Dataset: data (GitHub, Monster-IA-Team/Monster-IA-Backend). Classes: basic, Full Throttle, Juiced Mango Loco, Juiced Monarch, The Doctor, Ultra Blue, Ultra Fiesta Mango, Ultra Gold, Ultra Peachy Keen, Ultra Red, Ultra Rosa, Ultra Violet, Ultra Watermelon.

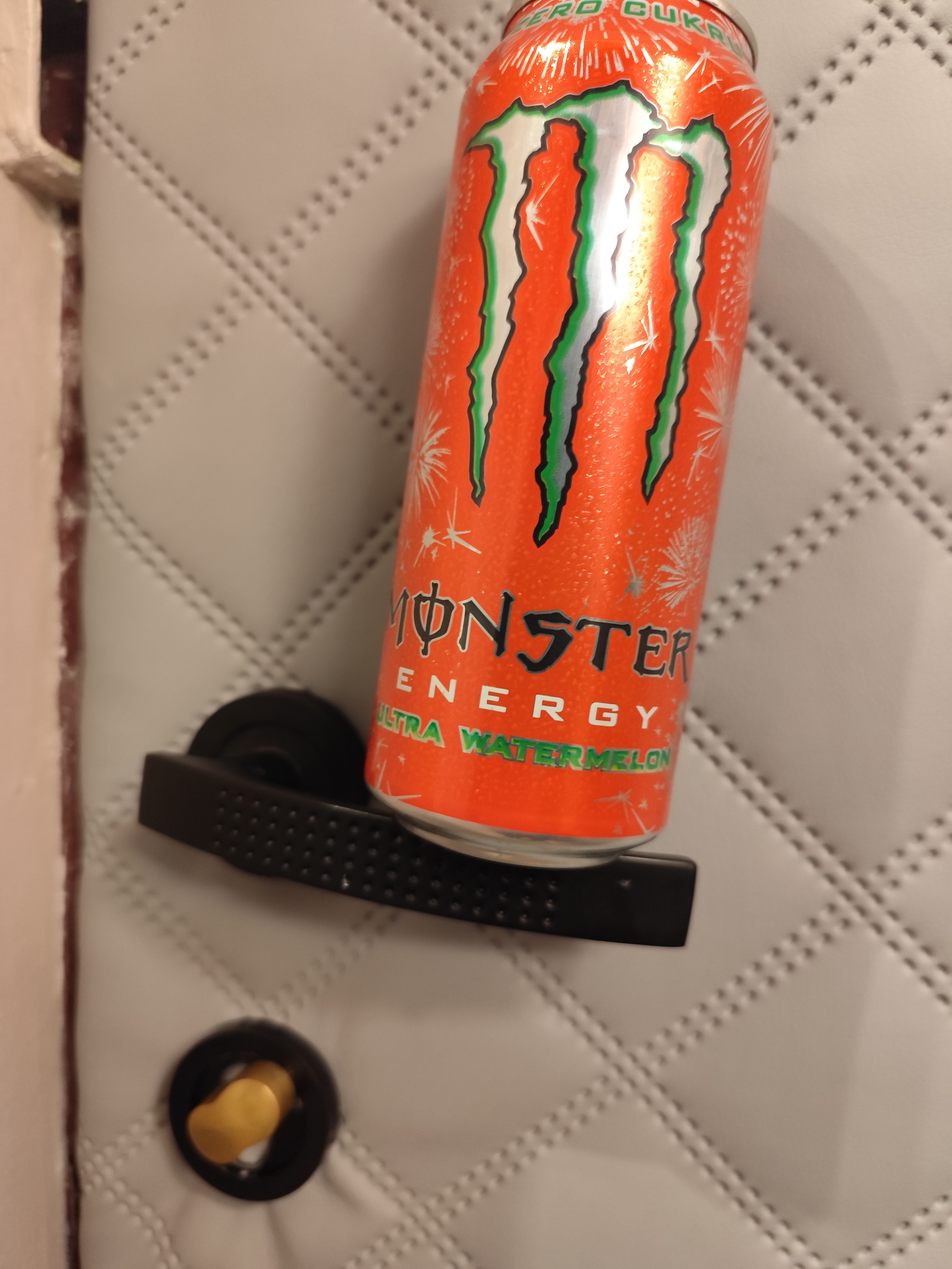
Label: Ultra Watermelon

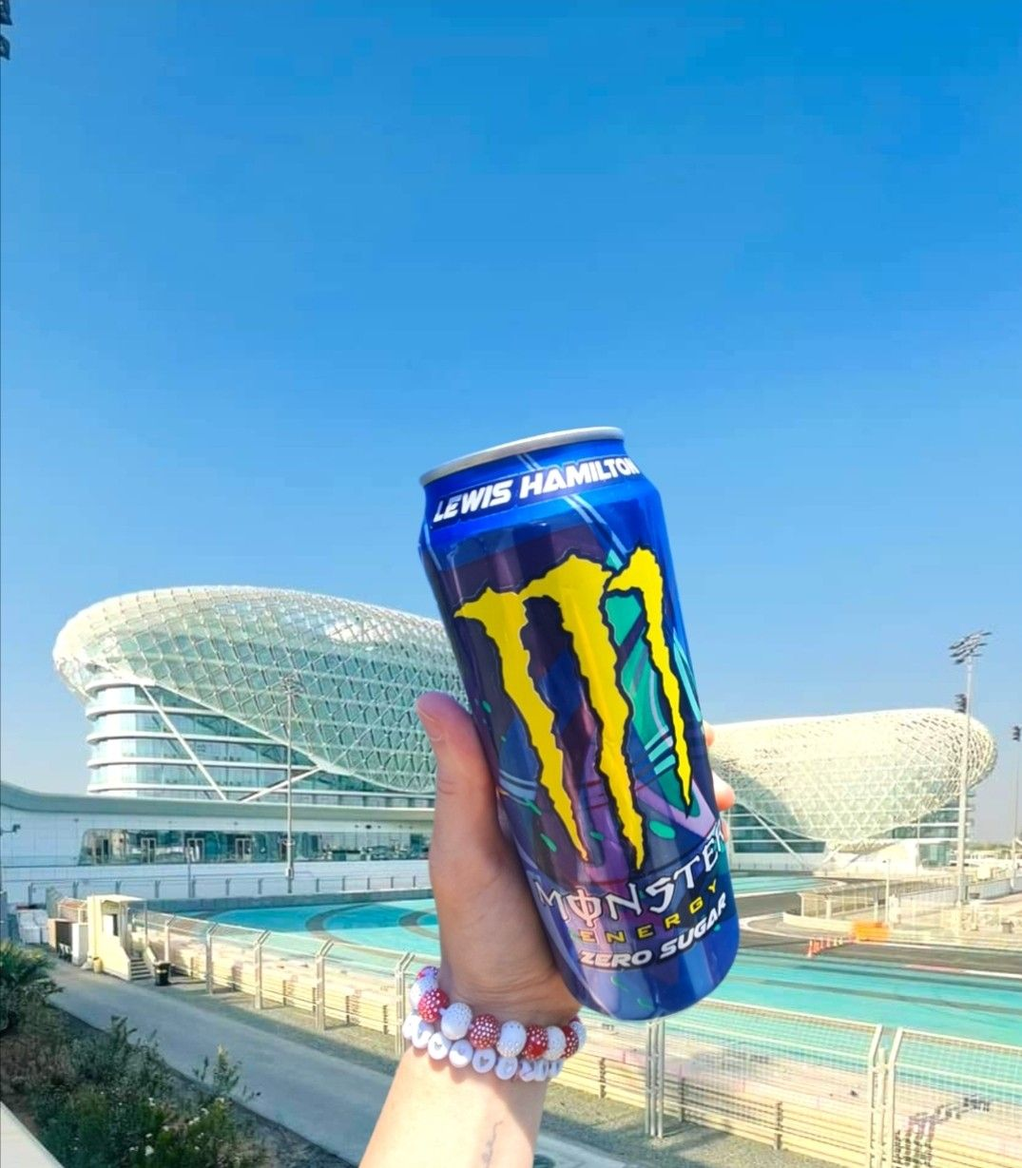
Label: Full Throttle

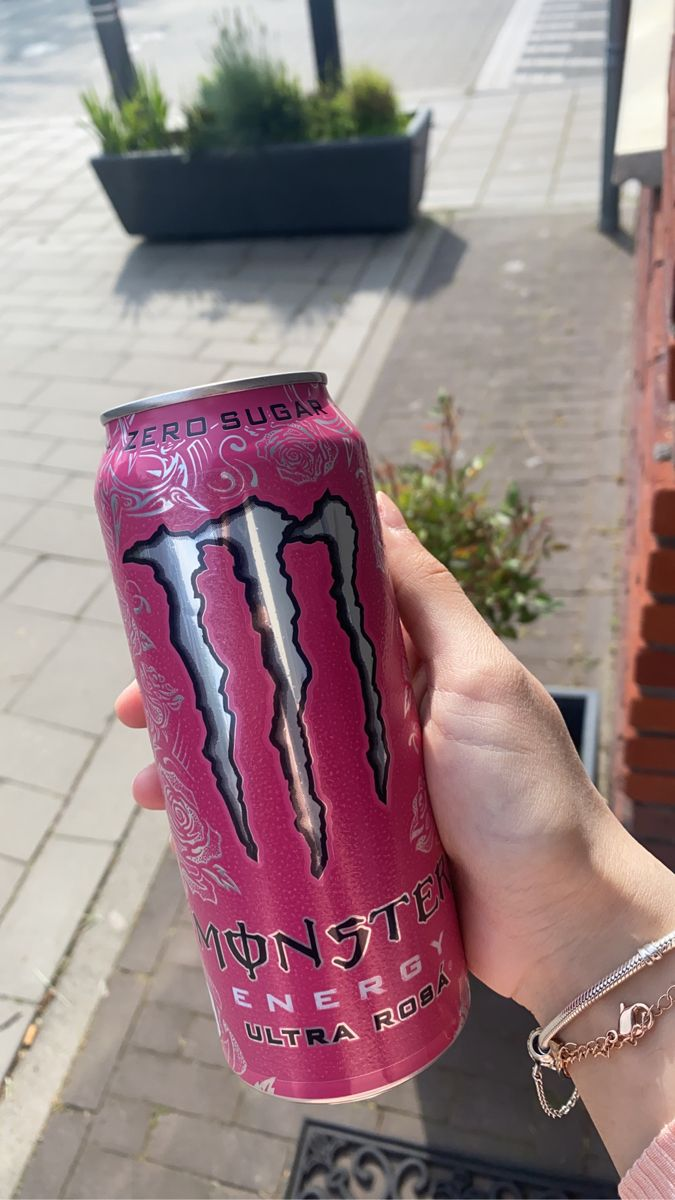
Label: Ultra Rosa

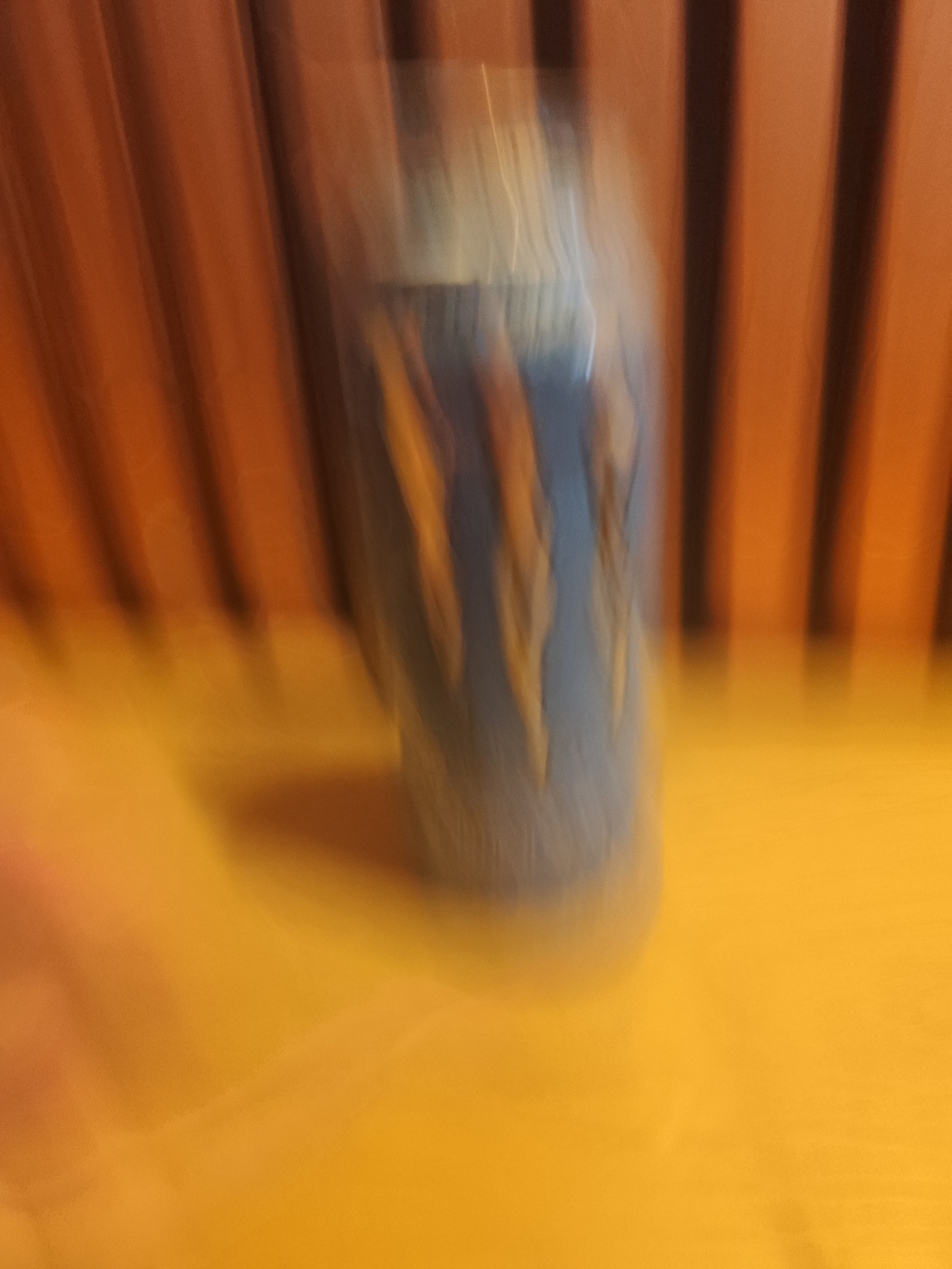
Label: Ultra Blue

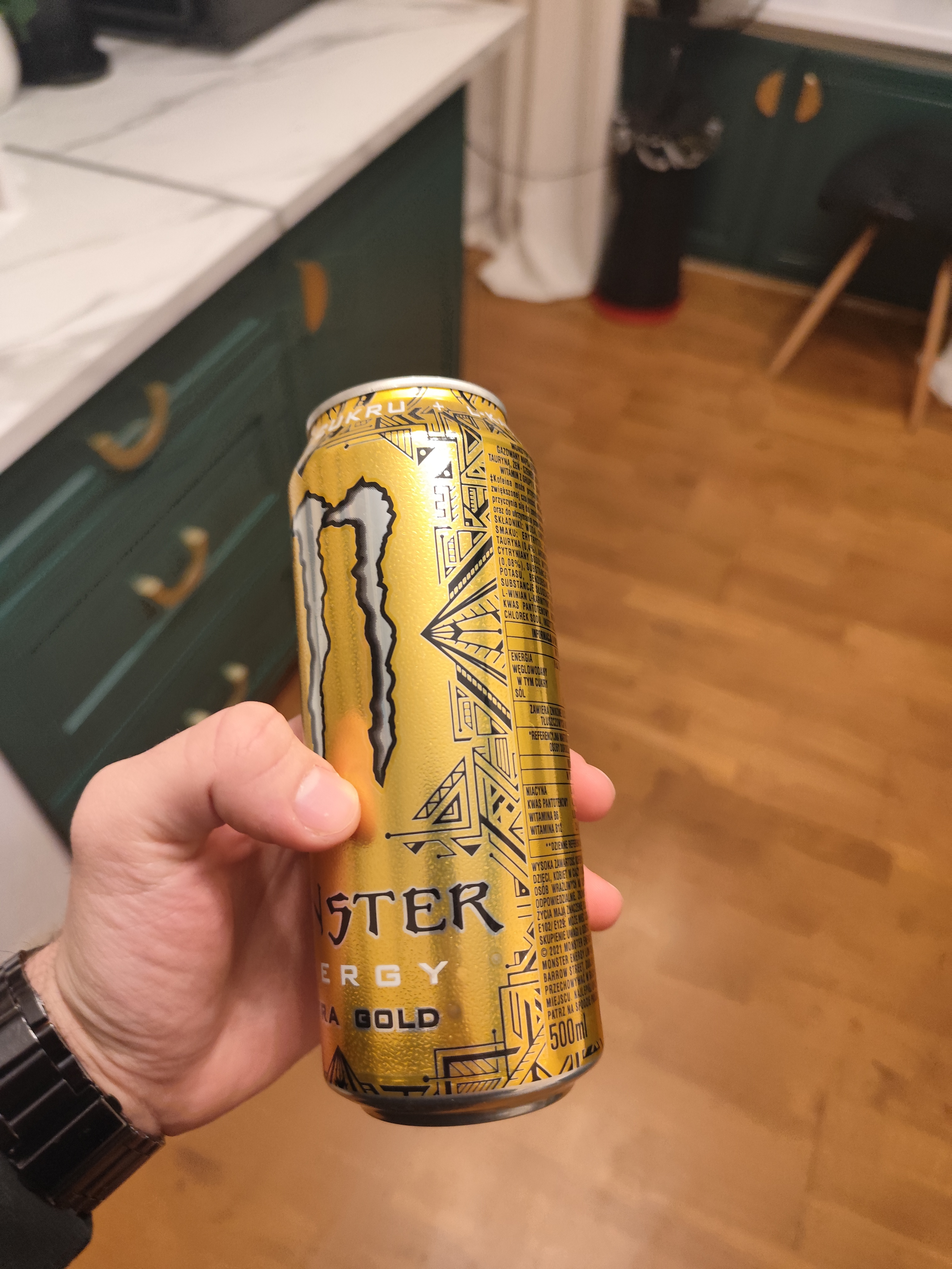
Label: Ultra Gold

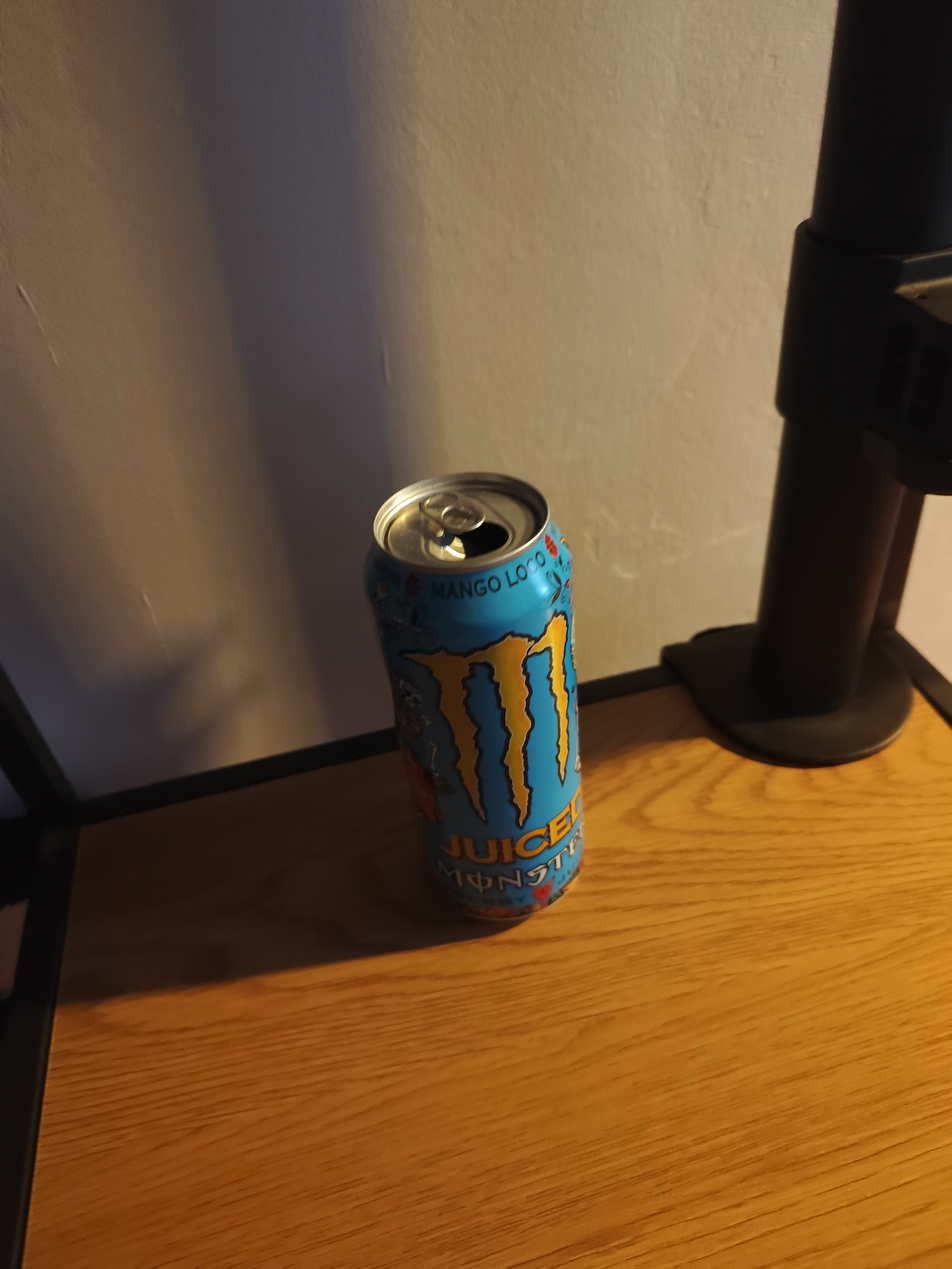
Label: Juiced Mango Loco
